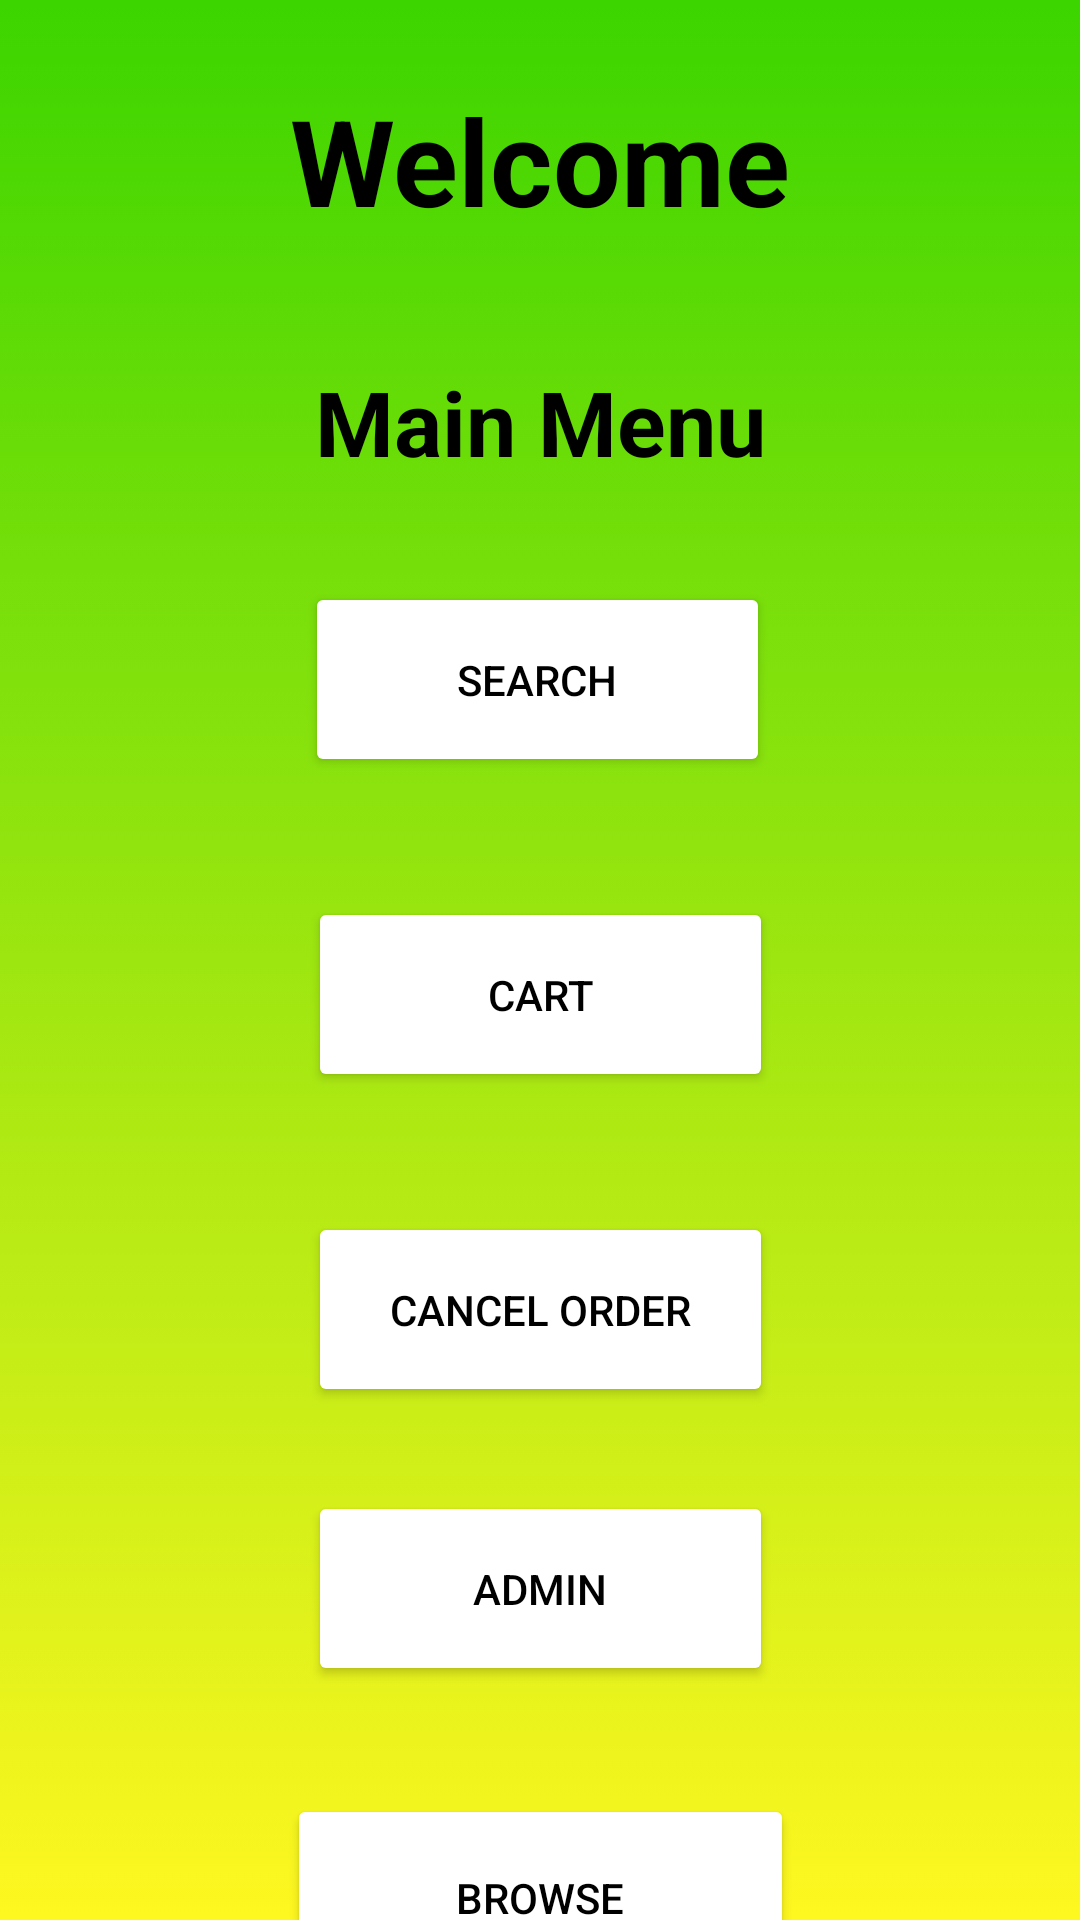

Reconstruct the res/layout file that produces this screen, plus the resources it refers to.
<!-- AndroidManifest.xml: application theme Theme.ALaCarte -->
<!-- res/layout/activity_home.xml -->
<?xml version="1.0" encoding="utf-8"?>
<androidx.constraintlayout.widget.ConstraintLayout xmlns:android="http://schemas.android.com/apk/res/android"
    xmlns:app="http://schemas.android.com/apk/res-auto"
    xmlns:tools="http://schemas.android.com/tools"
    android:layout_width="match_parent"
    android:layout_height="match_parent"
    android:background="@drawable/gradient_background"
    tools:context=".HomeActivity">


    <TextView
        android:id="@+id/textWelcome"
        android:layout_width="175dp"
        android:layout_height="75dp"
        android:layout_marginTop="16dp"
        android:gravity="center"
        android:text="@string/welcome"
        android:textColor="@color/black"
        android:textSize="40sp"
        android:textStyle="bold"
        app:layout_constraintEnd_toEndOf="parent"
        app:layout_constraintStart_toStartOf="parent"
        app:layout_constraintTop_toTopOf="parent" />

    <TextView
        android:id="@+id/textMainmenu"
        android:layout_width="155dp"
        android:layout_height="75dp"
        android:layout_marginTop="12dp"
        android:gravity="center"
        android:text="@string/main_menu"
        android:textColor="@color/black"
        android:textSize="30sp"
        android:textStyle="bold"
        app:layout_constraintEnd_toEndOf="parent"
        app:layout_constraintStart_toStartOf="parent"
        app:layout_constraintTop_toBottomOf="@+id/textWelcome" />

    <Button
        android:id="@+id/buttonSearch"
        android:layout_width="155dp"
        android:layout_height="65dp"
        android:layout_marginTop="16dp"
        android:backgroundTint="@color/white"
        android:text="@string/search"
        android:textColor="@color/black"
        app:layout_constraintEnd_toEndOf="parent"
        app:layout_constraintHorizontal_bias="0.496"
        app:layout_constraintStart_toStartOf="parent"
        app:layout_constraintTop_toBottomOf="@+id/textMainmenu" />

    <Button
        android:id="@+id/buttonCart"
        android:layout_width="155dp"
        android:layout_height="65dp"
        android:layout_marginTop="40dp"
        android:backgroundTint="@color/white"
        android:text="cart"
        android:textColor="@color/black"
        app:layout_constraintEnd_toEndOf="parent"
        app:layout_constraintStart_toStartOf="parent"
        app:layout_constraintTop_toBottomOf="@+id/buttonSearch" />

    <Button
        android:id="@+id/buttonCancelorder"
        android:layout_width="155dp"
        android:layout_height="65dp"
        android:layout_marginTop="40dp"
        android:backgroundTint="@color/white"
        android:text="@string/cancel_order"
        android:textColor="@color/black"
        app:layout_constraintEnd_toEndOf="parent"
        app:layout_constraintStart_toStartOf="parent"
        app:layout_constraintTop_toBottomOf="@+id/buttonCart" />

    <Button
        android:id="@+id/buttonAdmin"
        android:layout_width="155dp"
        android:layout_height="65dp"
        android:layout_marginTop="28dp"
        android:backgroundTint="@color/white"
        android:text="@string/admin"
        android:textColor="@color/black"
        app:layout_constraintEnd_toEndOf="parent"
        app:layout_constraintStart_toStartOf="parent"
        app:layout_constraintTop_toBottomOf="@+id/buttonCancelorder"
        tools:visibility="visible" />

    <Button
        android:id="@+id/buttonBrowse"
        android:layout_width="169dp"
        android:layout_height="69dp"
        android:layout_marginTop="36dp"
        android:text="browse"
        android:backgroundTint="@color/white"
        android:textColor="@color/black"
        app:layout_constraintEnd_toEndOf="parent"
        app:layout_constraintStart_toStartOf="parent"
        app:layout_constraintTop_toBottomOf="@+id/buttonAdmin" />

</androidx.constraintlayout.widget.ConstraintLayout>
<!-- resources referenced by this layout -->
<resources>
  <!-- drawable gradient_background (drawable) -->
  <?xml version="1.0" encoding="utf-8"?>
  <selector xmlns:android="http://schemas.android.com/apk/res/android">
      <item>
          <shape>
  
              <gradient
                  android:angle="90"
                  android:startColor="#FFF720"
                  android:endColor="#3CD500"
                  android:type="linear"/>
  
          </shape>
      </item>
  </selector>
  <string name="admin">admin</string>
  <string name="cancel_order">cancel order</string>
  <string name="main_menu">Main Menu</string>
  <string name="search">search</string>
  <string name="welcome">Welcome</string>
  <style name="Theme.ALaCarte" parent="Theme.MaterialComponents.DayNight.DarkActionBar">
          
          <item name="colorPrimary">@color/purple_500</item>
          <item name="colorPrimaryVariant">@color/purple_700</item>
          <item name="colorOnPrimary">@color/white</item>
          
          <item name="colorSecondary">@color/teal_200</item>
          <item name="colorSecondaryVariant">@color/teal_700</item>
          <item name="colorOnSecondary">@color/black</item>
          
          <item name="android:statusBarColor" tools:targetApi="l">?attr/colorPrimaryVariant</item>
          
      </style>
  <!-- not gathered from this repository: default colours our renderer supplied (Android Studio template values) -->
  <color name="purple_500">#FF6200EE</color>
  <color name="purple_700">#FF3700B3</color>
  <color name="teal_200">#FF03DAC5</color>
  <color name="teal_700">#FF018786</color>
  <color name="black">#FF000000</color>
  <color name="white">#FFFFFFFF</color>
</resources>
